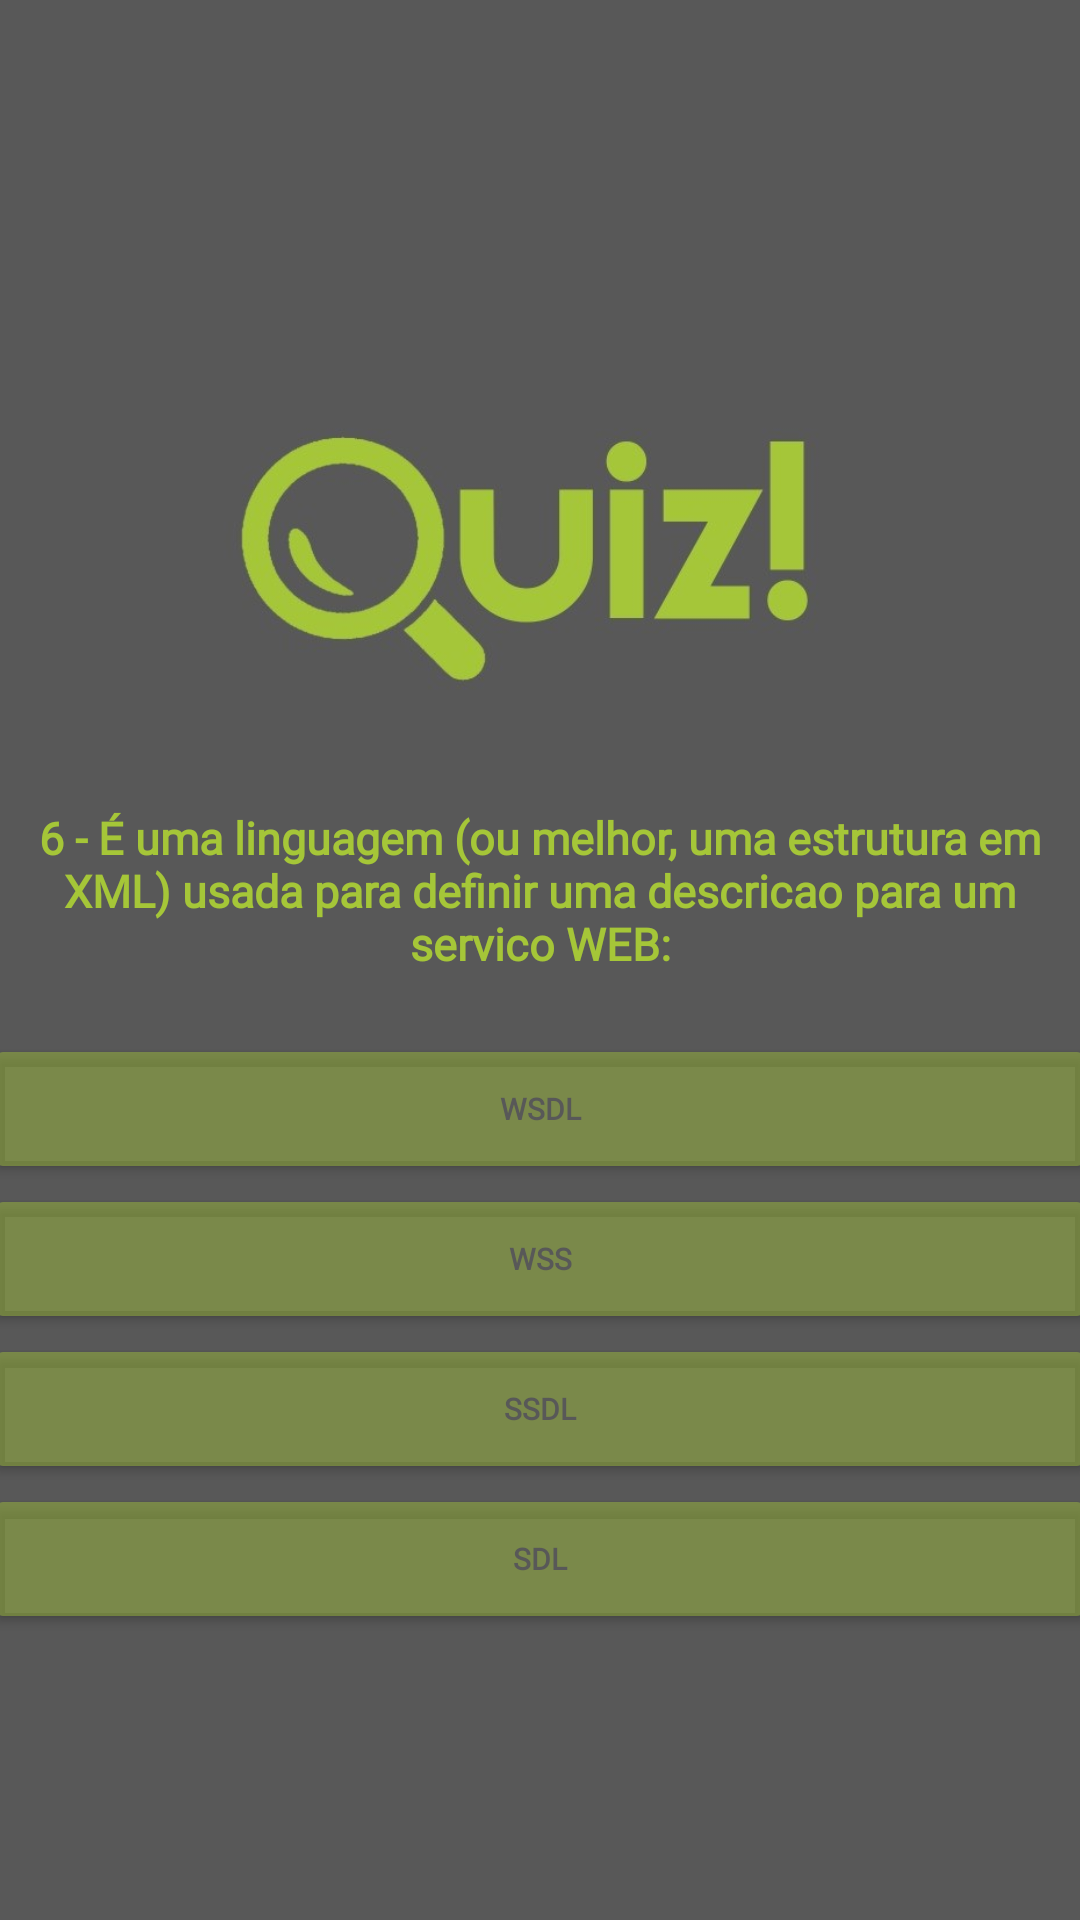

This screen was rendered from an Android layout file. Write that file and the resources it references.
<!-- AndroidManifest.xml: application theme Theme.JavaApp -->
<!-- res/layout/activity_pergunta06.xml -->
<?xml version="1.0" encoding="utf-8"?>
<androidx.constraintlayout.widget.ConstraintLayout xmlns:android="http://schemas.android.com/apk/res/android"
    xmlns:app="http://schemas.android.com/apk/res-auto"
    xmlns:tools="http://schemas.android.com/tools"
    android:layout_width="match_parent"
    android:layout_height="match_parent"
    android:background="#585858"
    tools:context=".pergunta06">

    <LinearLayout
        android:layout_width="match_parent"
        android:layout_height="match_parent"
        android:orientation="vertical"
        android:gravity="center"
        tools:layout_editor_absoluteX="1dp"
        tools:layout_editor_absoluteY="1dp">

        <ImageView
            android:id="@+id/imageView3"
            android:layout_width="223dp"
            android:layout_height="174dp"
            app:srcCompat="@drawable/imagem" />

        <TextView
            android:id="@+id/textView"
            android:layout_width="match_parent"
            android:layout_height="wrap_content"
            android:textAlignment="center"
            android:text="6 - É uma linguagem (ou melhor, uma estrutura em XML) usada para definir uma descricao para um servico WEB:"
            android:textColor="#a5c638"
            android:textSize="15sp"
            android:textStyle="bold"
            android:backgroundTint="#a5c638"
            android:fontFamily="@font/poppins_semibold"
            tools:layout_editor_absoluteX="50dp"
            tools:layout_editor_absoluteY="164dp"
            android:paddingBottom="20dp"/>

        <Button
            android:id="@+id/button13"
            android:layout_width="370dp"
            android:layout_height="50dp"
            android:onClick="errada"
            android:text="WSDL"
            android:textColor="#585858"
            android:textSize="10sp"
            android:textStyle="bold"
            android:backgroundTint="#70a5c638"
            android:fontFamily="@font/poppins_semibold"
            tools:layout_editor_absoluteX="24dp"
            tools:layout_editor_absoluteY="502dp" />

        <Button
            android:id="@+id/button12"
            android:layout_width="370dp"
            android:layout_height="50dp"
            android:text="WSS"
            android:paddingRight="20dp"
            android:paddingLeft="20dp"
            tools:layout_editor_absoluteX="16dp"
            android:textColor="#585858"
            android:textSize="10sp"
            android:textStyle="bold"
            android:onClick="errada"
            android:backgroundTint="#70a5c638"
            android:fontFamily="@font/poppins_semibold"
            tools:layout_editor_absoluteY="323dp" />

        <Button
            android:id="@+id/button10"
            android:layout_width="370dp"
            android:layout_height="50dp"
            android:backgroundTint="#70a5c638"
            android:fontFamily="@font/poppins_semibold"
            android:text="SSDL"
            android:textColor="#585858"
            android:textSize="10sp"
            android:onClick="certo"
            android:textStyle="bold"
            tools:layout_editor_absoluteX="27dp"
            tools:layout_editor_absoluteY="412dp" />

        <Button
            android:id="@+id/button11"
            android:layout_width="370dp"
            android:layout_height="50dp"
            android:text="SDL"
            tools:layout_editor_absoluteX="32dp"
            android:textColor="#585858"
            android:onClick="errada"
            android:textSize="10sp"
            android:textStyle="bold"
            android:backgroundTint="#70a5c638"
            android:fontFamily="@font/poppins_semibold"
            tools:layout_editor_absoluteY="600dp" />

    </LinearLayout>

</androidx.constraintlayout.widget.ConstraintLayout>
<!-- resources referenced by this layout -->
<resources>
  <!-- drawable imagem: jpeg bitmap (drawable-v24, 37500 bytes) -->
  <style name="Theme.JavaApp" parent="Theme.MaterialComponents.DayNight.NoActionBar">
          
          <item name="colorPrimary">@color/purple_500</item>
          <item name="colorPrimaryVariant">@color/purple_700</item>
          <item name="colorOnPrimary">@color/white</item>
          
          <item name="colorSecondary">@color/teal_200</item>
          <item name="colorSecondaryVariant">@color/teal_700</item>
          <item name="colorOnSecondary">@color/black</item>
          
          <item name="android:statusBarColor" tools:targetApi="l">?attr/colorPrimaryVariant</item>
          
      </style>
  <!-- not gathered from this repository: default colours our renderer supplied (Android Studio template values) -->
  <color name="purple_500">#FF6200EE</color>
  <color name="purple_700">#FF3700B3</color>
  <color name="teal_200">#FF03DAC5</color>
  <color name="teal_700">#FF018786</color>
  <color name="black">#FF000000</color>
  <color name="white">#FFFFFFFF</color>
</resources>
